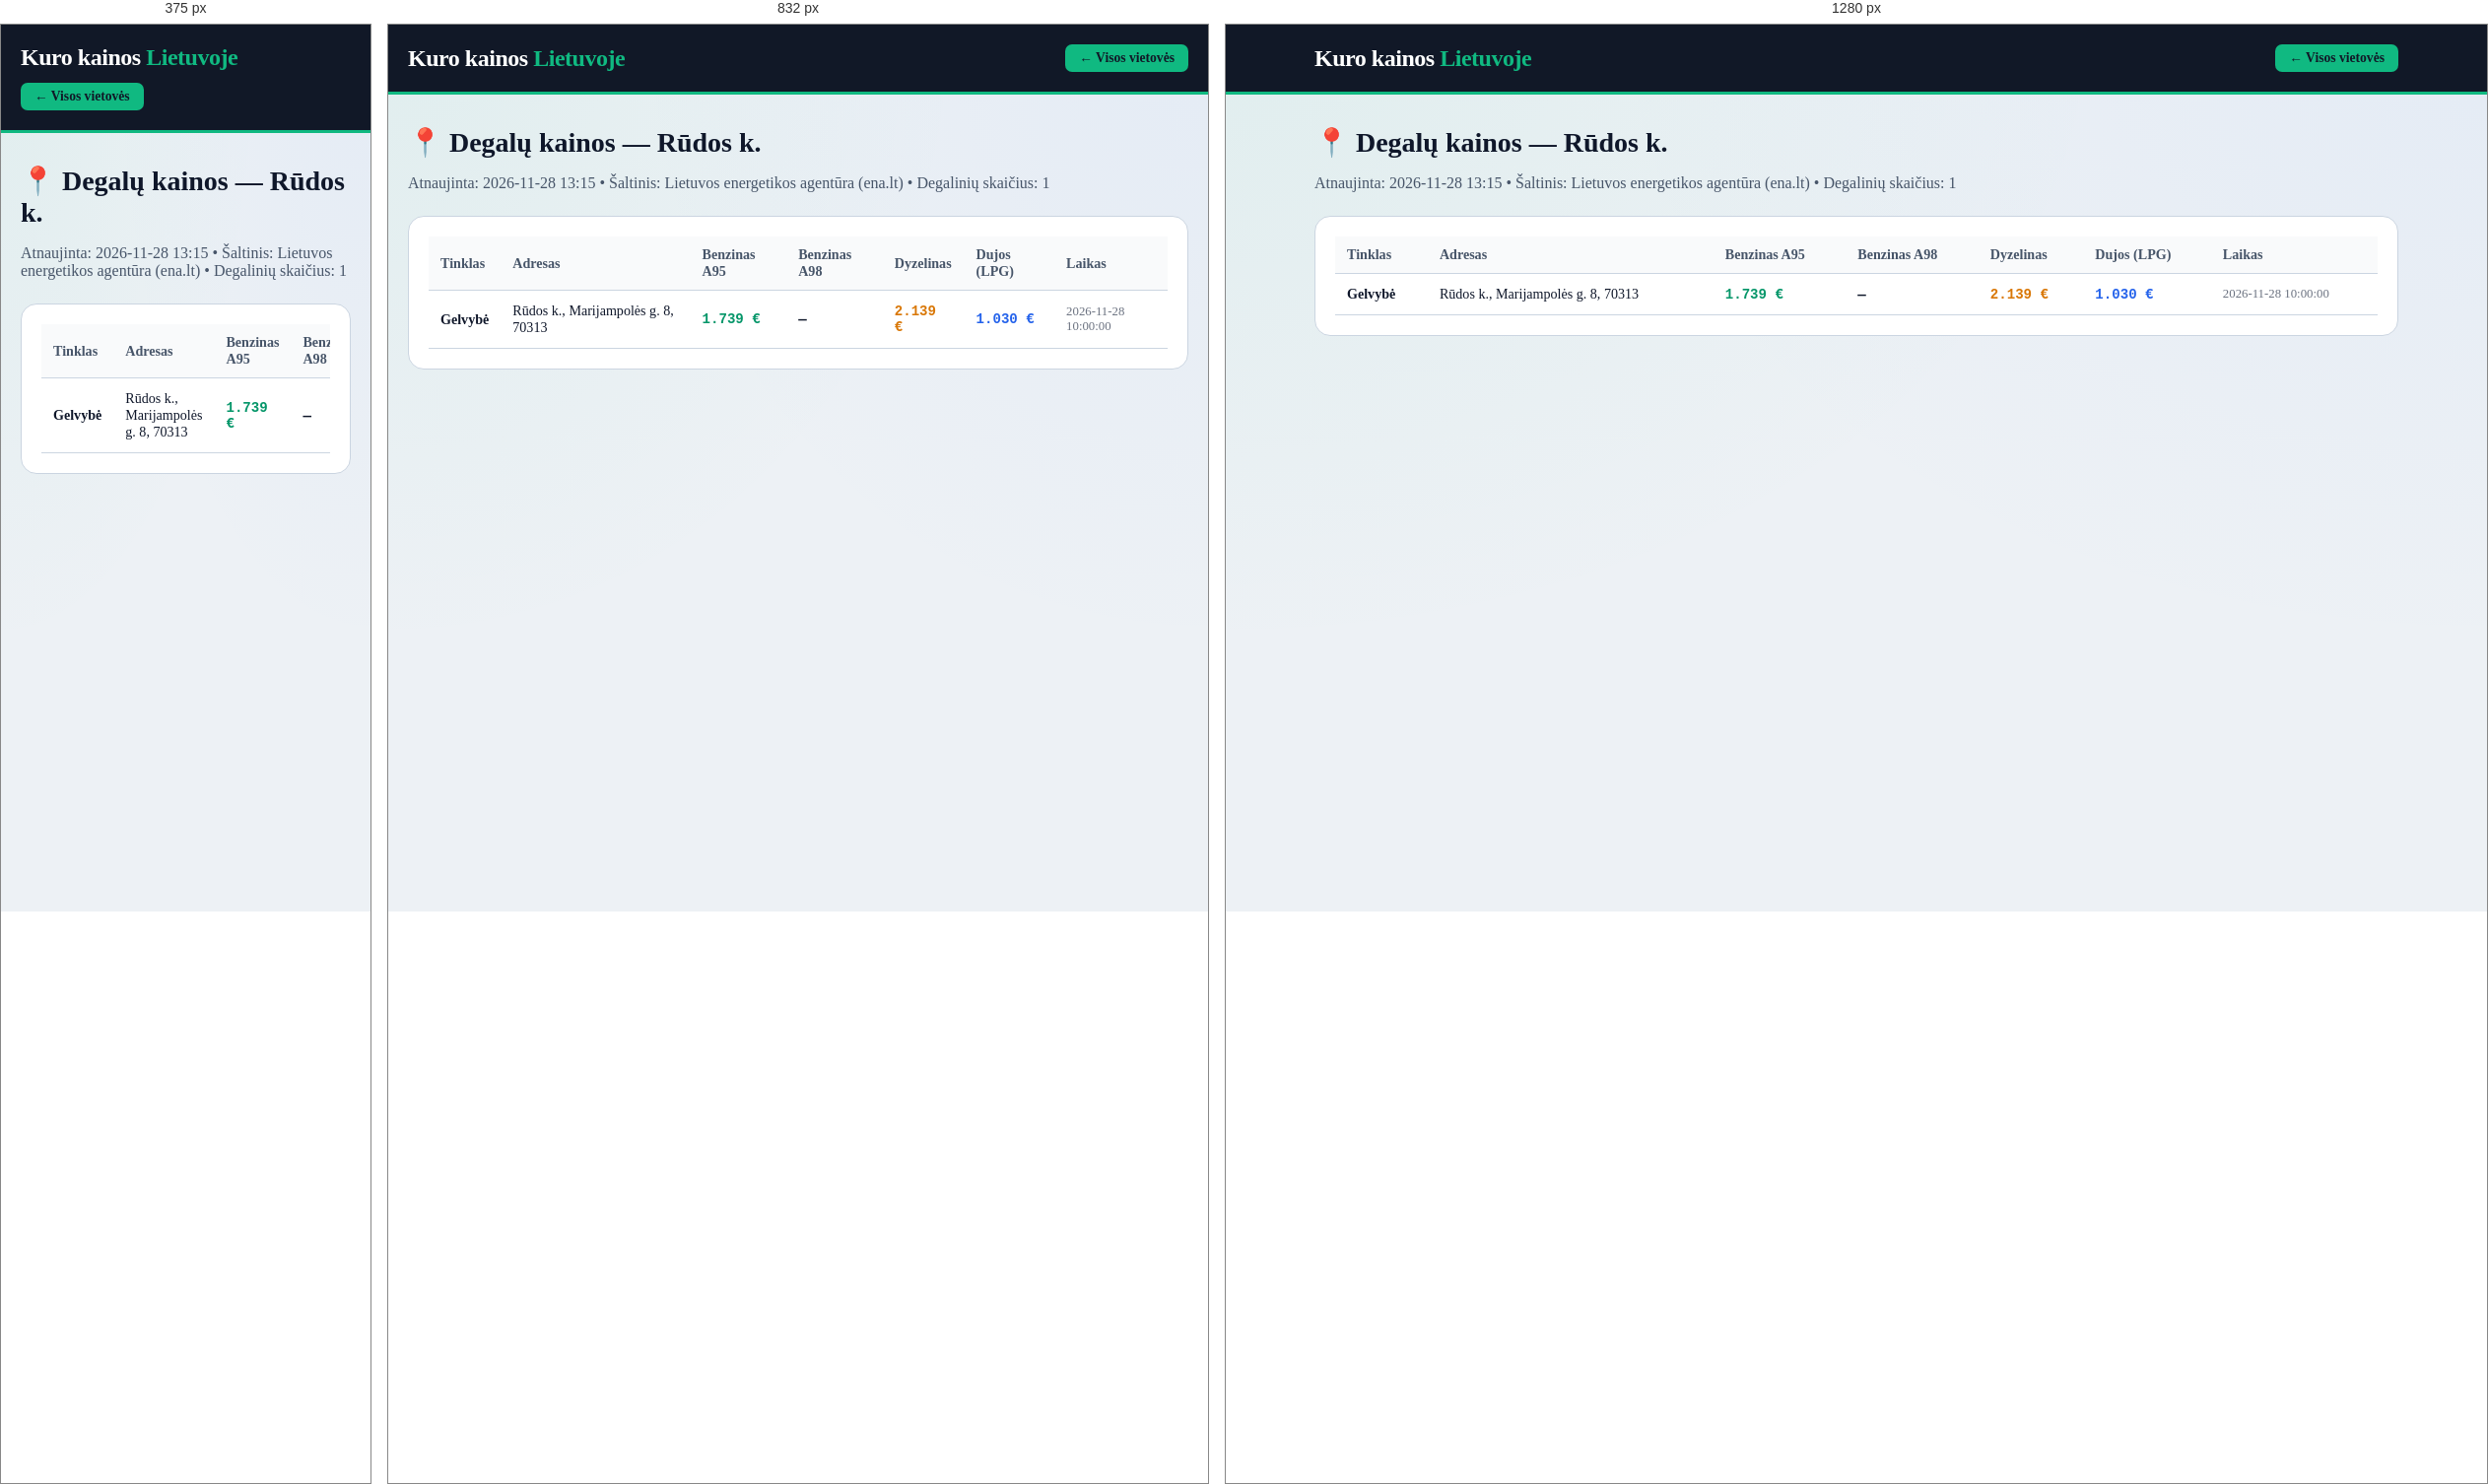
Rendered at 375 px, 832 px and 1280 px, left to right.

<!-- file: rudos-k.html -->
<!DOCTYPE html>
<html lang="lt">
<head>
    <meta charset="UTF-8">
    <meta name="viewport" content="width=device-width, initial-scale=1.0">
    <title>Degalų kainos: Rūdos k. — A95 nuo 1.739 €, Dyzelinas nuo 2.139 € | Kuro kainos Lietuvoje</title>
    <meta name="description" content="Naujausios benzino, dyzelino ir dujų kainos vietovėje Rūdos k.. Pigiausias A95 benzinas nuo 1.739 €, dyzelinas nuo 2.139 €. Visų 1 degalinių adresai.">
    <link rel="canonical" href="https://benzinas-lt.vercel.app/miestai/rudos-k.html">
    <link rel="stylesheet" href="../style.css">
</head>
<body>
    <header class="header">
        <div class="container header-inner">
            <a href="../index.html" style="text-decoration:none; color:white;"><div class="logo">Kuro kainos <span>Lietuvoje</span></div></a>
            <a href="../index.html" class="fuel-btn active" style="text-decoration:none;">← Visos vietovės</a>
        </div>
    </header>
    <main class="container" style="padding-top: 32px; padding-bottom: 60px;">
        <h1 class="section-title" style="font-size: 1.75rem;">📍 Degalų kainos — Rūdos k.</h1>
        <p style="color: var(--text-muted); margin-bottom: 24px;">Atnaujinta: 2026-11-28 13:15 • Šaltinis: Lietuvos energetikos agentūra (ena.lt) • Degalinių skaičius: 1</p>
        <div style="background: white; padding: 20px; border-radius: 16px; border: 1px solid var(--border-light); overflow-x:auto;">
            <table class="stations-table">
                <thead><tr><th>Tinklas</th><th>Adresas</th><th>Benzinas A95</th><th>Benzinas A98</th><th>Dyzelinas</th><th>Dujos (LPG)</th><th>Laikas</th></tr></thead>
                <tbody><tr><td><strong>Gelvybė</strong></td><td>Rūdos k., Marijampolės g. 8, 70313</td><td class='mono' style='color:#059669;'>1.739 €</td><td class='mono'>—</td><td class='mono' style='color:#d97706;'>2.139 €</td><td class='mono' style='color:#2563eb;'>1.030 €</td><td style='font-size:0.8rem; color:#6b7280;'>2026-11-28 10:00:00</td></tr></tbody>
            </table>
        </div>
    </main>
</body>
</html>

/* @media block from style.css */
@media (max-width: 640px) {
    .stations-table {
        display: block;
        overflow-x: auto;
    }
}

/* @media block from style.css */
@media (max-width: 1024px) { 
    .top-hero-grid { grid-template-columns: 1fr; } 
}